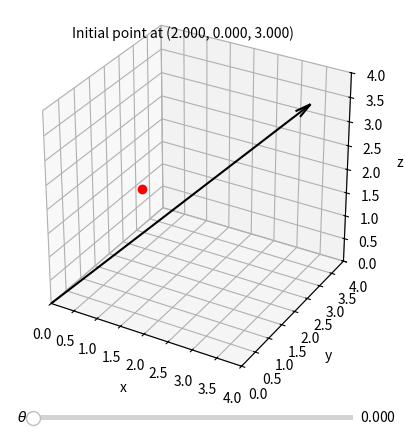

Generate this figure with matplotlib:
import numpy as np
import matplotlib.pyplot as plt
from matplotlib.widgets import Slider

v  = np.array((2,0,3))
Ax = np.array((1,1,1))
L= np.sqrt(Ax@Ax)
Axnorm = Ax/L
P = np.append(0,v)

def qmult(q1, q2):
    s1, s2 = q1[0], q2[0]
    v1 = q1[1:]
    v2 = q2[1:]
    S = s1*s2 - v1@v2
    V = s1*v2 + s2*v1 + np.cross(v1,v2)
    return np.append(S,V)

def qrotate(t):
    c, s = np.cos(t/2), np.sin(t/2)
    sI = s*Axnorm
    Q  = np.append(c, sI) 
    Qinv = np.append(c, -sI)
    return qmult(Q, qmult(P, Qinv))[1:]

tstep = 0.001
T = np.arange(0,2*np.pi, tstep)
X, Y, Z = ([] for i in range(3))

for i, t in enumerate(T):
    x,y,z = qrotate(t)
    X.append(x)
    Y.append(y)
    Z.append(z)
    
fig = plt.figure()
ax = fig.add_subplot(111, projection='3d',
     xlabel = 'x', ylabel = 'y', zlabel = 'z',
     xlim = (0,4), ylim = (0,4), zlim= (0,4))
ax.set_box_aspect((1,1,1))

vec  =ax.quiver(0,0,0, *Ax, color = 'k', 
      length=2*L, arrow_length_ratio=0.05)
Cir, =ax.plot(X[0],Y[0],Z[2],'b',markersize=3)
Pnt, =ax.plot(*v, 'ro', markersize=6)
Coord=ax.text(0,1,5,'Initial point at '\
      f'({X[0]:.3f}, {Y[0]:.3f}, {Z[0]:.3f})')

axt = plt.axes([0.26, 0.02, 0.5, 0.02]) 
t_slide = Slider(axt, r'$\theta$', 0, 2*np.pi, 
                 valstep=tstep, valinit=0)
def update(val):
    t = t_slide.val
    i = int(t/tstep)
    x,y,z = qrotate(t)
    Cir.set_data_3d(X[0:i], Y[0:i], Z[0:i])
    Pnt.set_data_3d(X[i:i+1],Y[i:i+1],Z[i:i+1])
    Coord.set_text('Rotated point at '\
               f'({x:.3f}, {y:.3f}, {z:.3f})')
    fig.canvas.draw_idle()
    
t_slide.on_changed(update)

plt.show()
